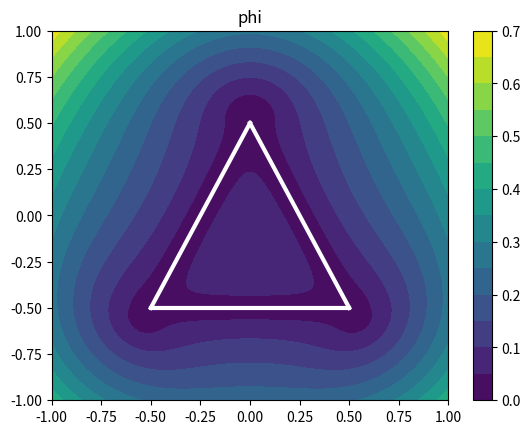

Python code for this plot: (Note: this script raises an exception after producing the figure.)
import numpy as np
import matplotlib.pyplot as plt

def norm(X):
    x,y = X
    return np.sqrt(x**2 + y**2)

# on définit notre triangle
nb_pts = 3
X1 = np.array([-0.5,-0.5])
X2 = np.array([0.5,-0.5])
X3 = np.array([0,0.5])
partial_S = [X1,X2,X3]
partial_S_plus = np.concatenate([partial_S,[partial_S[0]]])

# on récupère les longueurs des segments et les points milieux
tab_L = []
tab_Xc = []
for i in range(nb_pts):
    pt1 = partial_S_plus[i]
    pt2 = partial_S_plus[i+1]
    tab_L.append(norm(pt2-pt1)**2)
    tab_Xc.append((pt1+pt2)/2)


def f_i(X,i):
    x,y=X
    X1,X2,L = (partial_S_plus[i],partial_S_plus[i+1],tab_L[i])
    x1,y1 = X1
    x2,y2 = X2
    return ((x-x1)*(y2-y1)-(y-y1)*(x2-x1))/L

def t_i(X,i):
    x,y=X
    Xc,L = (tab_Xc[i],tab_L[i])
    return 1/L*((L/2)**2-((x-Xc[0])**2+(y-Xc[1])**2))

def phi_i(X,i):
    varphi = lambda X : np.sqrt(t_i(X,i)**2+f_i(X,i)**4)
    return np.sqrt(f_i(X,i)**2+((varphi(X)-t_i(X,i))/2)**2)

def phi(X,m):
    den = np.zeros_like(X[0])
    for i in range(nb_pts):
        den += 1./phi_i(X,i)**m
    return 1./den**(1/m)

a,b = (-1,1)
a2,b2 = (-1,1)
N = 200

lin = np.linspace(a,b,N)
lin2 = np.linspace(a2,b2,N)

XX,YY = np.meshgrid(lin,lin2)

plt.figure()

m = 1
val = phi(np.array([XX,YY]),m)
plt.contourf(XX,YY,val,levels=15)#,cmap="hot")
for i in range(nb_pts):
    pt1 = partial_S_plus[i]
    pt2 = partial_S_plus[i+1]
    plt.plot([pt1[0],pt2[0]],[pt1[1],pt2[1]],"white",linewidth=3)
plt.title("phi")
plt.colorbar()

plt.savefig("REQ/REQ_triangle.png")
plt.show()